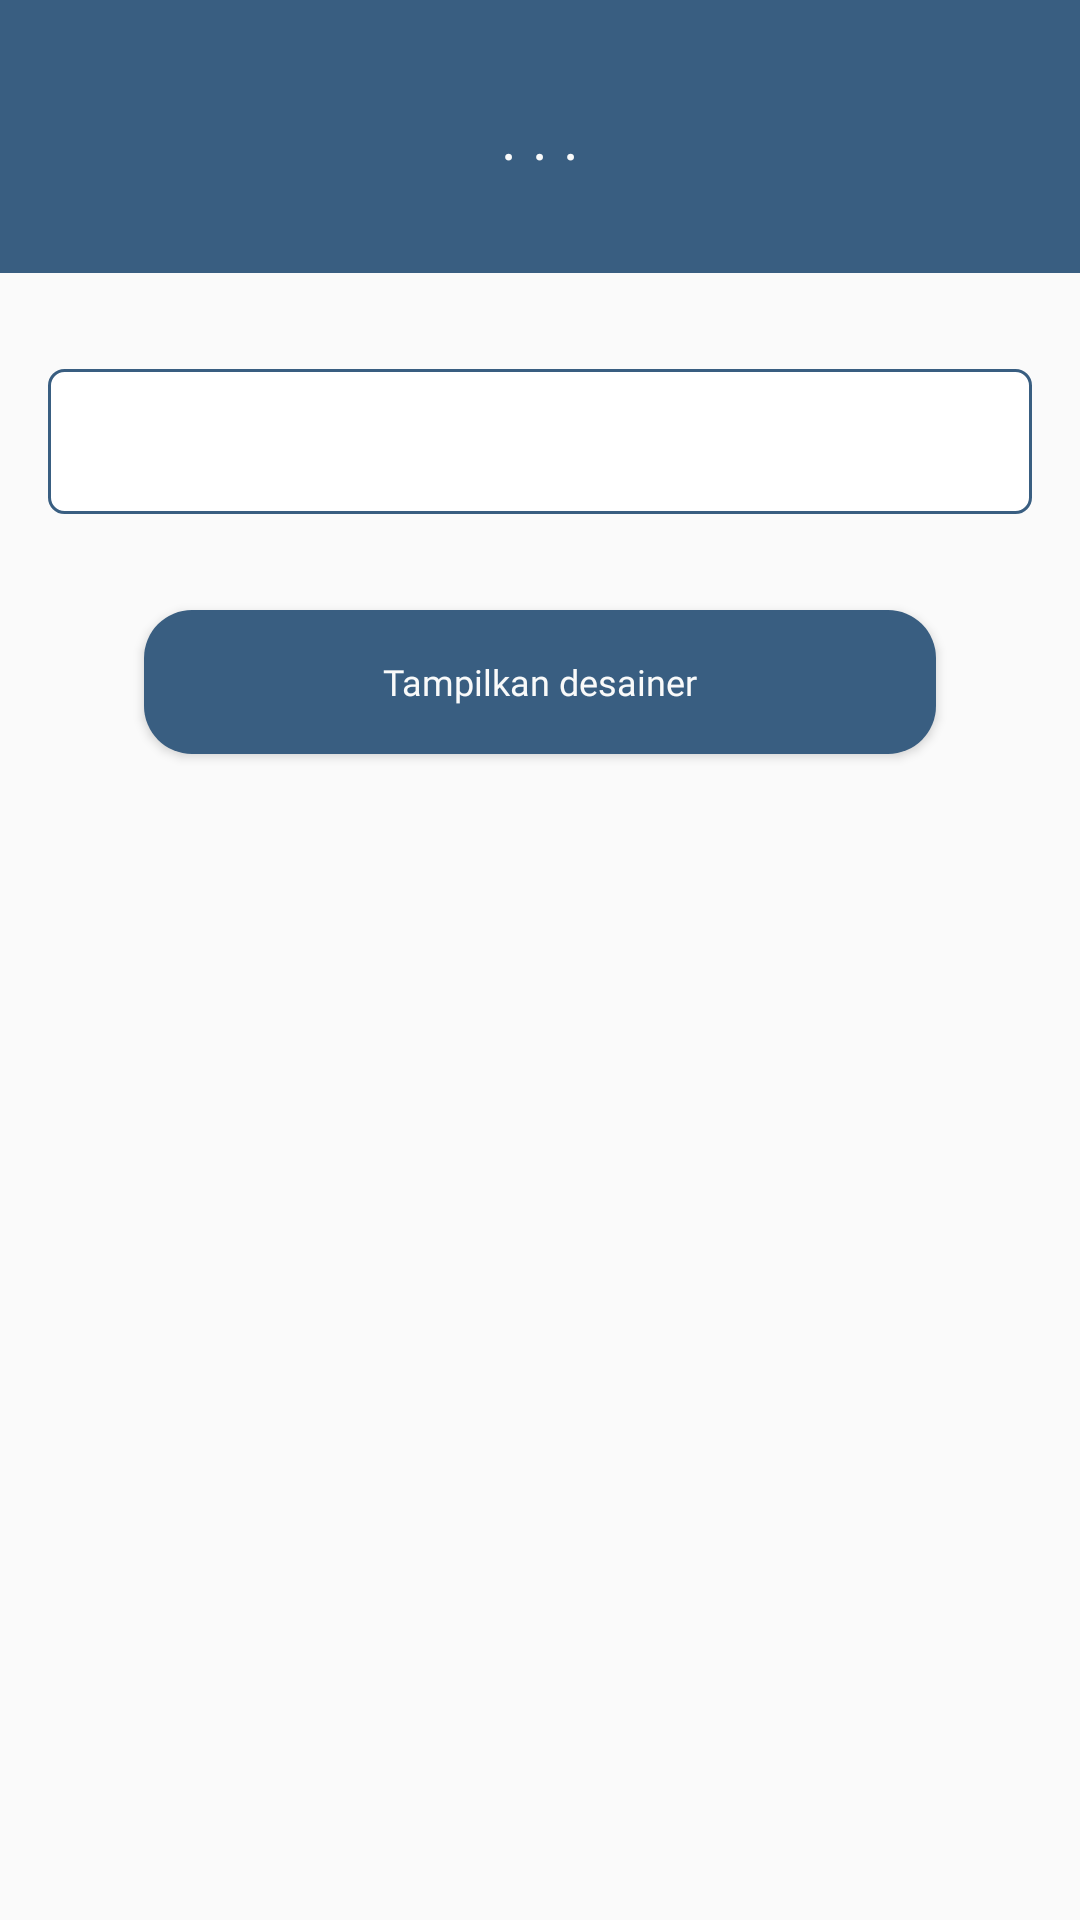

The Android layout XML behind this screen, and the referenced resources:
<!-- AndroidManifest.xml: application theme Theme.BCCIntern2 -->
<!-- res/layout/home_discoveryfragment_kategori_detail.xml -->
<?xml version="1.0" encoding="utf-8"?>
<androidx.constraintlayout.widget.ConstraintLayout xmlns:android="http://schemas.android.com/apk/res/android"
    xmlns:app="http://schemas.android.com/apk/res-auto"
    android:layout_width="match_parent"
    android:layout_height="match_parent">

    <LinearLayout
        android:layout_width="match_parent"
        android:layout_height="match_parent"
        android:orientation="vertical"
        app:layout_constraintBottom_toBottomOf="parent"
        app:layout_constraintEnd_toEndOf="parent"
        app:layout_constraintHorizontal_bias="0.5"
        app:layout_constraintStart_toStartOf="parent"
        app:layout_constraintTop_toTopOf="parent">

        <ScrollView
            android:layout_width="match_parent"
            android:layout_height="match_parent">

            <LinearLayout
                android:layout_width="match_parent"
                android:layout_height="wrap_content"
                android:orientation="vertical">

                <TextView
                    android:id="@+id/discoveryfragment_kategoridetail_namakategori_tv"
                    android:layout_width="match_parent"
                    android:layout_height="wrap_content"
                    android:background="@color/color_palet_blue"
                    android:fontFamily="@font/sfpro_display_black_bold"
                    android:gravity="center"
                    android:padding="32dp"
                    android:text=". . ."
                    android:textColor="@color/color_palet_white3"
                    android:textSize="20dp" />

                <androidx.viewpager2.widget.ViewPager2
                    android:id="@+id/discoveryfragment_kategoridetail_banner_vp"
                    android:layout_width="match_parent"
                    android:layout_height="wrap_content"
                    ></androidx.viewpager2.widget.ViewPager2>

                <LinearLayout
                    android:layout_width="match_parent"
                    android:layout_height="wrap_content"
                    android:orientation="vertical"
                    android:paddingBottom="32dp"
                    android:paddingLeft="16dp"
                    android:paddingRight="16dp">

                    <TextView
                        android:justificationMode="inter_word"
                        android:background="@drawable/universal_white_textview"
                        android:id="@+id/discoveryfragment_kategoridetail_deskripsi_tv"
                        android:layout_width="match_parent"
                        android:layout_height="match_parent"
                        android:layout_marginTop="32dp"
                        android:padding="16dp"
                        android:fontFamily="@font/poppins_reguler"
                        android:textColor="@color/black"
                        android:textSize="12dp" />

                    <Button
                        android:elevation="2dp"
                        android:padding="4dp"
                        android:layout_marginBottom="4dp"
                        android:id="@+id/discoveryfragment_kategoridetail_tampilkan_btn"
                        android:layout_width="match_parent"
                        android:layout_height="wrap_content"
                        android:layout_marginLeft="32dp"
                        android:layout_marginTop="32dp"
                        android:layout_marginRight="32dp"
                        android:layout_weight="1"
                        android:background="@drawable/universal_blue_button"
                        android:fontFamily="@font/inter_bold"
                        android:text="Tampilkan desainer"
                        android:textAllCaps="false"
                        android:textColor="@color/color_palet_white3"
                        android:textSize="12dp" />
                </LinearLayout>

            </LinearLayout>
        </ScrollView>

    </LinearLayout>
</androidx.constraintlayout.widget.ConstraintLayout>
<!-- resources referenced by this layout -->
<resources>
  <color name="black">#FF000000</color>
  <color name="color_palet_blue">#395E81</color>
  <color name="color_palet_white3">#F9FAFA</color>
  <!-- drawable universal_blue_button (drawable) -->
  <?xml version="1.0" encoding="utf-8"?>
  <ripple xmlns:android="http://schemas.android.com/apk/res/android"
      android:color="@color/mid_gray"
      >
  <item>
      <shape android:shape="rectangle">
          <solid android:color="@color/color_palet_blue"/>
          <corners android:radius="16dp"/>
      </shape>
  </item>
  </ripple>
  <!-- drawable universal_white_textview (drawable) -->
  <?xml version="1.0" encoding="utf-8"?>
  <ripple xmlns:android="http://schemas.android.com/apk/res/android"
      android:color="@color/mid_gray">
      <item>
          <shape android:shape="rectangle">
              <solid android:color="@color/white"/>
              <stroke android:color="@color/color_palet_blue"
                  android:width="1dp"/>
              <corners android:radius="5dp"/>
          </shape>
      </item>
  </ripple>
  <style name="Theme.BCCIntern2" parent="Theme.AppCompat.Light.NoActionBar">
          
          <item name="colorPrimary">@color/black</item>
          <item name="colorPrimaryVariant">@color/black</item>
          <item name="colorOnPrimary">@color/black</item>
          
          <item name="colorSecondary">@color/black</item>
          <item name="colorSecondaryVariant">@color/black</item>
          <item name="colorOnSecondary">@color/black</item>
          
          <item name="android:statusBarColor" tools:targetApi="l">?attr/colorPrimaryVariant</item>
          
          <item name="android:forceDarkAllowed" tools:targetApi="q">false</item>
      </style>
  <color name="mid_gray">#717171</color>
  <color name="white">#FFFFFFFF</color>
</resources>
